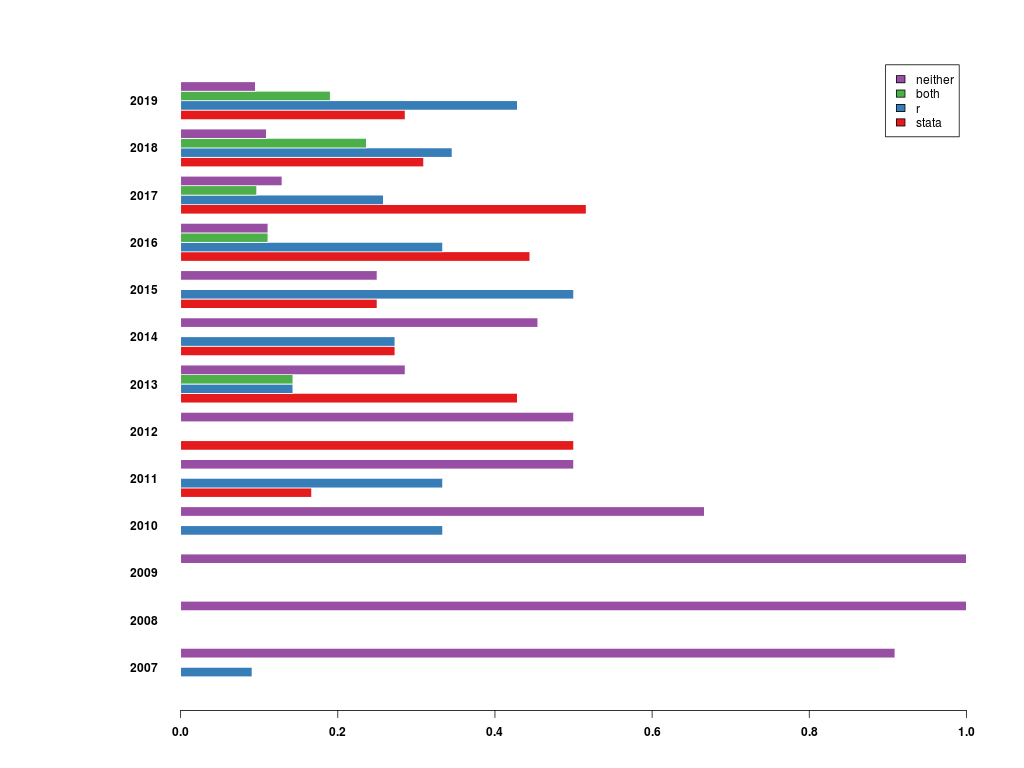

Data behind this chart, as committed beside it:
, 2007, 2008, 2009, 2010, 2011, 2012, 2013, 2014, 2015, 2016, 2017, 2018, 2019
stata, 0.0, 0.0, 0.0, 0.0, 0.1667, 0.5, 0.4286, 0.2727, 0.25, 0.4444, 0.5161, 0.3091, 0.2857
r, 0.09091, 0.0, 0.0, 0.3333, 0.3333, 0.0, 0.1429, 0.2727, 0.5, 0.3333, 0.2581, 0.3455, 0.4286
both, 0.0, 0.0, 0.0, 0.0, 0.0, 0.0, 0.1429, 0.0, 0.0, 0.1111, 0.09677, 0.2364, 0.1905
neither, 0.9091, 1.0, 1.0, 0.6667, 0.5, 0.5, 0.2857, 0.4545, 0.25, 0.1111, 0.129, 0.1091, 0.09524
